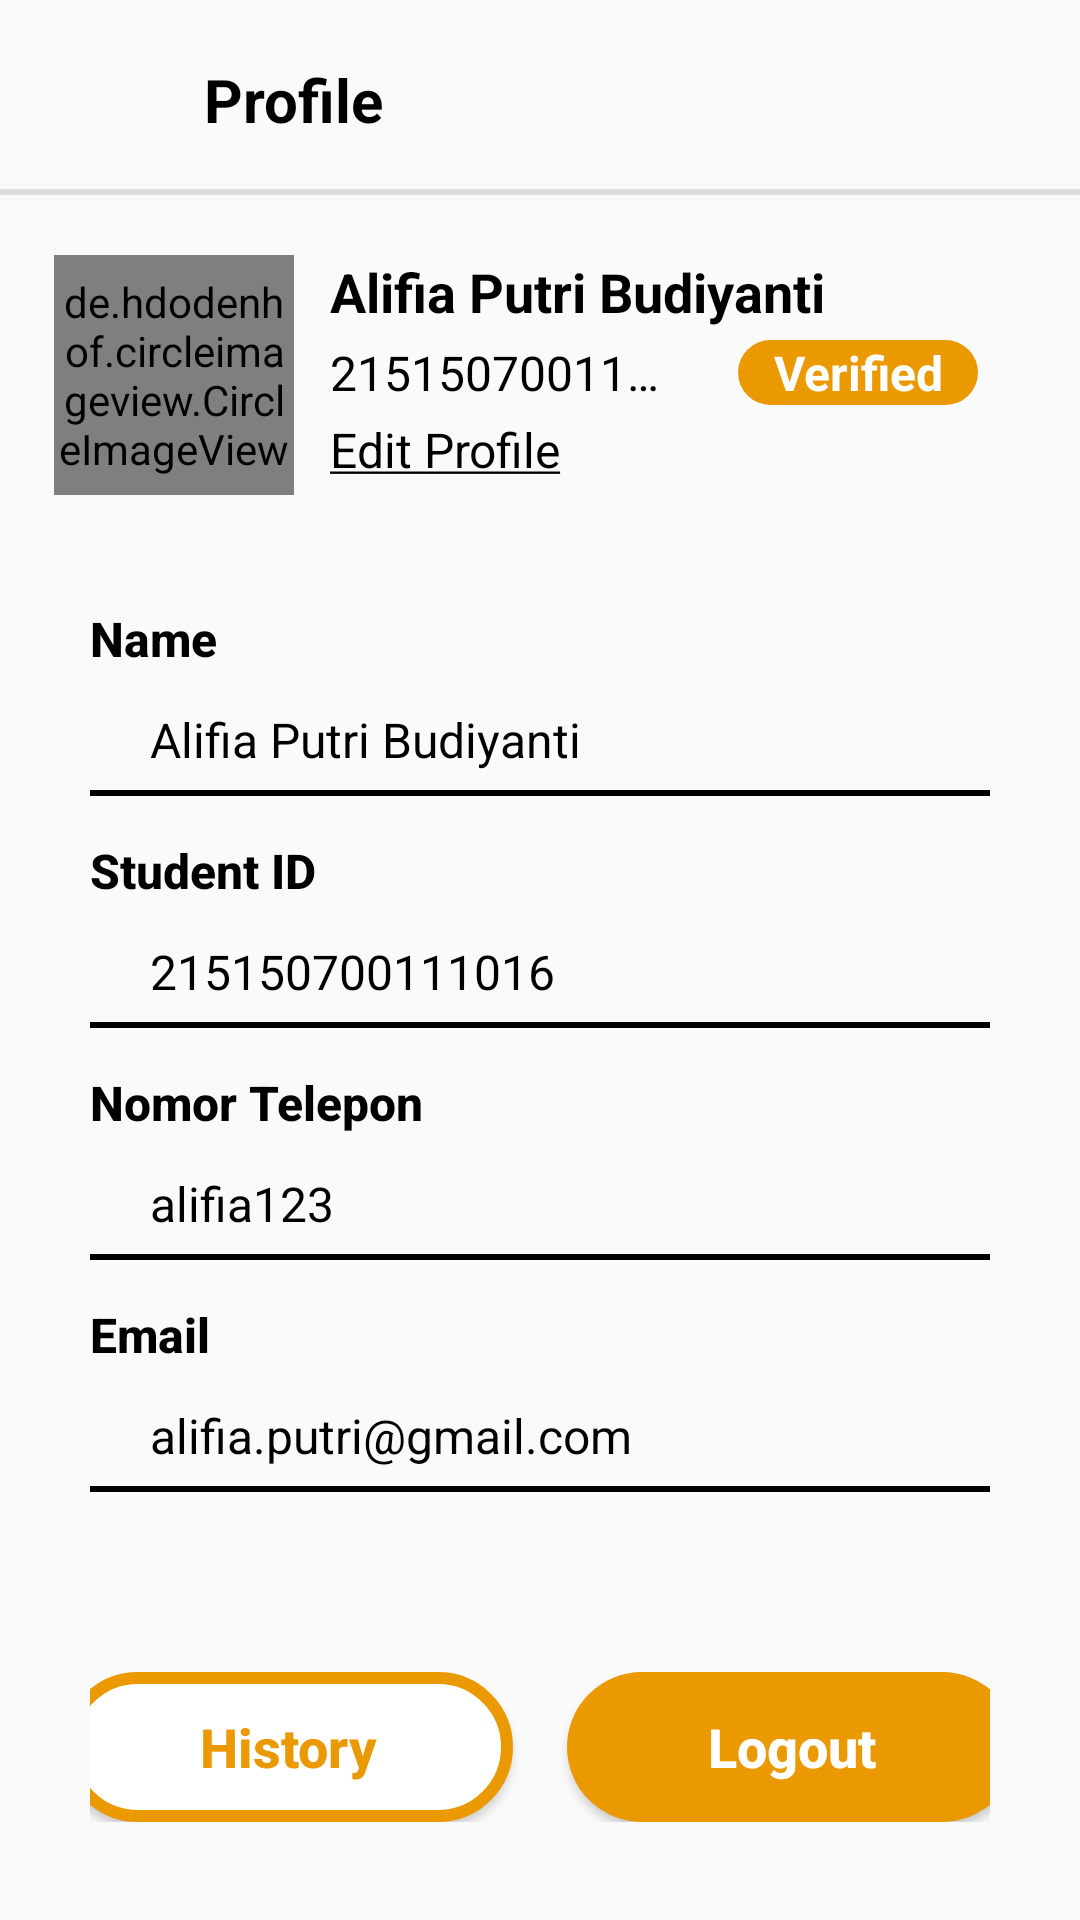

Here is an Android app screen rendered from its layout file. Give the layout XML and the strings, colors and styles it references.
<!-- AndroidManifest.xml: application theme Theme.ELibrary -->
<!-- res/layout/layout_profile.xml -->
<?xml version="1.0" encoding="utf-8"?>
<androidx.constraintlayout.widget.ConstraintLayout
    xmlns:android="http://schemas.android.com/apk/res/android"
    xmlns:tools="http://schemas.android.com/tools"
    xmlns:app="http://schemas.android.com/apk/res-auto"
    android:layout_width="match_parent"
    android:layout_height="match_parent"
    tools:context=".layout_activity.profile.ProfileActivity">

    <LinearLayout
        android:id="@+id/header"
        android:layout_width="match_parent"
        android:layout_height="wrap_content"
        android:orientation="horizontal"
        android:paddingStart="20dp"
        android:paddingBottom="15dp"
        android:paddingTop="15dp"
        tools:ignore="MissingConstraints">
        <Button
            android:id="@+id/btn_back"
            android:layout_width="34dp"
            android:layout_height="33dp"
            android:background="@drawable/btn_back"
            android:textAllCaps="false"
            android:textColor="@color/white"
            />
        <TextView
            android:layout_width="wrap_content"
            android:layout_height="wrap_content"
            android:text="Profile"
            android:textSize="20sp"
            android:textStyle="bold"
            android:textColor="@color/black"
            android:layout_marginLeft="14dp"
            android:layout_marginTop="4dp"
            />
    </LinearLayout>
    <View
        android:id="@+id/line"
        android:layout_width="match_parent"
        android:layout_height="2dp"
        android:background="#DDDDDD"
        app:layout_constraintTop_toBottomOf="@id/header"
        />

    <androidx.constraintlayout.widget.ConstraintLayout
        android:layout_width="match_parent"
        android:layout_height="wrap_content"
        android:paddingTop="20dp"
        android:paddingEnd="18dp"
        app:layout_constraintTop_toBottomOf="@id/line">

      <de.hdodenhof.circleimageview.CircleImageView
          android:id="@+id/ic_profile"
          android:layout_width="80dp"
          android:layout_height="80dp"
          android:layout_marginStart="18dp"
          android:src="@drawable/ic_bg_profile"
          android:scaleType="centerCrop"
          app:layout_constraintStart_toStartOf="parent"
          app:layout_constraintTop_toTopOf="parent"
          />
        <TextView
            android:id="@+id/txt_Name1"
            android:layout_width="0dp"
            android:layout_height="wrap_content"
            android:layout_marginStart="12dp"
            android:layout_marginEnd="10dp"
            android:maxLines="1"
            android:text="Alifia Putri Budiyanti"
            android:textColor="@color/black"
            android:textSize="18dp"
            android:textStyle="bold"
            app:layout_constraintEnd_toEndOf="parent"
            app:layout_constraintStart_toEndOf="@id/ic_profile"
            app:layout_constraintTop_toTopOf="parent" />

        <TextView
            android:id="@+id/txt_studentID1"
            android:layout_width="0dp"
            android:layout_height="wrap_content"
            android:layout_marginTop="4dp"
            android:layout_marginEnd="25dp"
            android:ellipsize="end"
            android:maxLines="1"
            android:text="215150700111026"
            android:textColor="@color/black"
            android:textSize="16dp"
            app:layout_constraintEnd_toStartOf="@id/txt_studentStatus"
            app:layout_constraintStart_toStartOf="@id/txt_Name1"
            app:layout_constraintTop_toBottomOf="@id/txt_Name1" />

        <TextView
            android:id="@+id/txt_studentStatus"
            android:layout_width="80dp"
            android:layout_height="wrap_content"
            android:layout_marginTop="4dp"
            android:layout_marginEnd="16dp"
            android:ellipsize="end"
            android:maxLines="1"
            android:text="Verified"
            android:textColor="@color/white"
            android:textSize="16dp"
            android:textStyle="bold"
            android:textAlignment="center"
            android:background="@drawable/btn_bg_login"
            app:layout_constraintEnd_toEndOf="parent"
            app:layout_constraintStart_toEndOf="@id/txt_studentID1"
            app:layout_constraintTop_toBottomOf="@id/txt_Name1" />
        <TextView
            android:id="@+id/txt_editProfile"
            android:layout_width="0dp"
            android:layout_height="wrap_content"
            android:layout_marginTop="4dp"
            android:layout_marginBottom="16dp"
            android:ellipsize="end"
            android:maxLines="1"
            android:text="@string/editProf"
            android:textColor="@color/black"
            android:textSize="16dp"
            app:layout_constraintEnd_toEndOf="@id/txt_Name1"
            app:layout_constraintStart_toStartOf="@id/txt_Name1"
            app:layout_constraintTop_toBottomOf="@id/txt_studentID1"
            app:layout_constraintBottom_toBottomOf="parent"/>

    </androidx.constraintlayout.widget.ConstraintLayout>


    <LinearLayout
        android:layout_width="match_parent"
        android:layout_height="match_parent"
        android:orientation="vertical"
        android:paddingStart="30dp"
        android:paddingEnd="30dp"
        android:layout_marginTop="190dp"
        >

        <TextView
            android:layout_width="wrap_content"
            android:layout_height="wrap_content"
            android:layout_marginTop="12dp"
            android:text="Name"
            android:textSize="16sp"
            android:textColor="@color/black"
            android:fontFamily="sans-serif-medium"
            android:textStyle="bold"
            />

        <TextView
            android:id="@+id/txt_Name2"
            android:layout_width="match_parent"
            android:layout_height="wrap_content"
            android:layout_marginTop="12dp"
            android:layout_marginEnd="18dp"
            android:text="Alifia Putri Budiyanti"
            android:textSize="16dp"
            android:paddingLeft="20dp"
            android:textColor="@color/black"
            />
        <View
            android:layout_width="match_parent"
            android:layout_height="2dp"
            android:layout_marginTop="6dp"
            android:background="@color/black"
            app:layout_constraintTop_toBottomOf="@id/header"
            />
        <TextView
            android:layout_width="wrap_content"
            android:layout_height="wrap_content"
            android:layout_marginTop="14dp"
            android:text="Student ID"
            android:textSize="16sp"
            android:textColor="@color/black"
            android:fontFamily="sans-serif-medium"
            android:textStyle="bold"
            />

        <TextView
            android:id="@+id/txt_studentID2"
            android:layout_width="match_parent"
            android:layout_height="wrap_content"
            android:layout_marginTop="12dp"
            android:layout_marginEnd="18dp"
            android:text="215150700111016"
            android:textSize="16dp"
            android:paddingLeft="20dp"
            android:textColor="@color/black"
            />
        <View
            android:layout_width="match_parent"
            android:layout_height="2dp"
            android:layout_marginTop="6dp"
            android:background="@color/black"
            app:layout_constraintTop_toBottomOf="@id/header"
            />

        <TextView
            android:layout_width="wrap_content"
            android:layout_height="wrap_content"
            android:layout_marginTop="14dp"
            android:fontFamily="sans-serif-medium"
            android:text="Nomor Telepon"
            android:textColor="@color/black"
            android:textSize="16sp"
            android:textStyle="bold" />

        <TextView
            android:id="@+id/txt_Username"
            android:layout_width="match_parent"
            android:layout_height="wrap_content"
            android:layout_marginTop="12dp"
            android:layout_marginEnd="18dp"
            android:text="alifia123"
            android:textSize="16dp"
            android:paddingLeft="20dp"
            android:textColor="@color/black"
            />
        <View
            android:layout_width="match_parent"
            android:layout_height="2dp"
            android:layout_marginTop="6dp"
            android:background="@color/black"
            app:layout_constraintTop_toBottomOf="@id/header"
            />
        <TextView
            android:layout_width="wrap_content"
            android:layout_height="wrap_content"
            android:layout_marginTop="14dp"
            android:text="Email"
            android:textSize="16sp"
            android:textColor="@color/black"
            android:fontFamily="sans-serif-medium"
            android:textStyle="bold"
            />

        <TextView
            android:id="@+id/txt_Email"
            android:layout_width="match_parent"
            android:layout_height="wrap_content"
            android:layout_marginTop="12dp"
            android:layout_marginEnd="18dp"
            android:text="alifia.putri@gmail.com"
            android:textSize="16dp"
            android:paddingLeft="20dp"
            android:textColor="@color/black"
            />
        <View
            android:layout_width="match_parent"
            android:layout_height="2dp"
            android:layout_marginTop="6dp"
            android:background="@color/black"
            app:layout_constraintTop_toBottomOf="@id/header"
            />

        <LinearLayout
        android:layout_width="match_parent"
        android:layout_height="wrap_content"
        android:orientation="horizontal"
        android:layout_marginTop="60dp"
        android:gravity="center"
        >
        <Button
            android:id="@+id/btn_history"
            android:layout_width="150dp"
            android:layout_height="50dp"
            android:background="@drawable/btn_history"
            android:text="History"
            android:layout_marginEnd="18dp"
            android:textAllCaps="false"
            android:textColor="@color/primary"
            android:textSize="18dp"
            android:textStyle="bold"
            />
        <Button
            android:id="@+id/btn_logout"
            android:layout_width="150dp"
            android:layout_height="50dp"
            android:background="@drawable/btn_bg_login"
            android:text="Logout"
            android:drawableRight="@drawable/bg_logout"
            android:paddingEnd="30dp"
            android:paddingStart="30dp"
            android:textAllCaps="false"
            android:textColor="@color/white"
            android:textSize="18dp"
            android:textStyle="bold"
            />
    </LinearLayout>


    </LinearLayout>


  </androidx.constraintlayout.widget.ConstraintLayout>
<!-- resources referenced by this layout -->
<resources>
  <color name="black">#FF000000</color>
  <color name="primary">#EA9901</color>
  <color name="white">#FFFFFFFF</color>
  <!-- drawable btn_bg_login (drawable) -->
  <?xml version="1.0" encoding="utf-8"?>
  <shape xmlns:android="http://schemas.android.com/apk/res/android"
      android:shape="rectangle">
      <solid android:color="@color/primary"/>
      <corners android:radius="30dp"></corners>
  </shape>
  <!-- drawable btn_history (drawable) -->
  <?xml version="1.0" encoding="utf-8"?>
  <shape xmlns:android="http://schemas.android.com/apk/res/android"
      android:shape="rectangle">
      <solid android:color="@color/white"/>
      <stroke android:color="@color/primary" android:width="4dp"/>
      <corners android:radius="30dp"/>
  </shape>
  <string name="editProf"><u>Edit Profile</u></string>
  <style name="Theme.ELibrary" parent="Base.Theme.ELibrary" />
  <style name="Base.Theme.ELibrary" parent="Theme.AppCompat.DayNight.NoActionBar">
          
          
      </style>
</resources>
